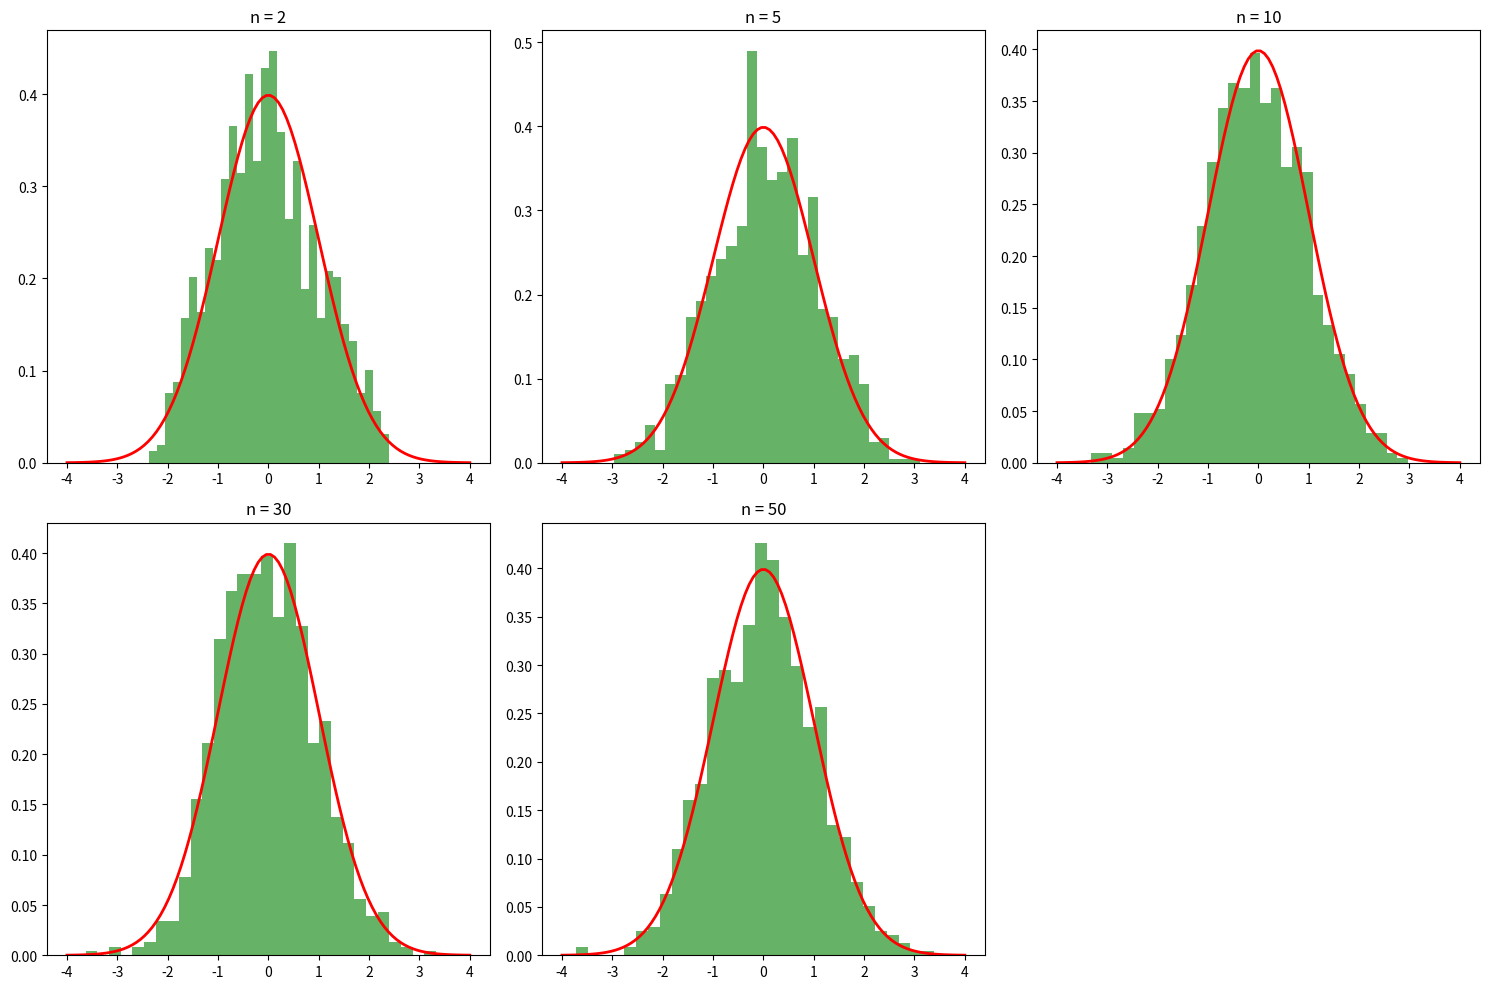

The matplotlib source for this figure: (Note: this script raises an exception after producing the figure.)
import numpy as np
import matplotlib.pyplot as plt
import scipy.stats as stats

# CLT Simülasyonu: n arttıkça toplamların dağılımı normale yaklaşır
n_values = [2, 5, 10, 30, 50]
m = 1000
mu, sigma = 0.5, np.sqrt(1/12)

plt.figure(figsize=(15, 10))
for i, n in enumerate(n_values):
    samples = np.random.uniform(0, 1, (m, n))
    standardized_sums = (np.sum(samples, axis=1) - n*mu) / (sigma*np.sqrt(n))
    
    plt.subplot(2, 3, i+1)
    plt.hist(standardized_sums, bins=30, density=True, alpha=0.6, color='g')
    x = np.linspace(-4, 4, 100)
    plt.plot(x, stats.norm.pdf(x, 0, 1), 'r', lw=2)
    plt.title(f'n = {n}')

plt.tight_layout()
plt.savefig('../results/figures/clt_histograms.png') # Grafiği figures klasörüne kaydeder
plt.show()
